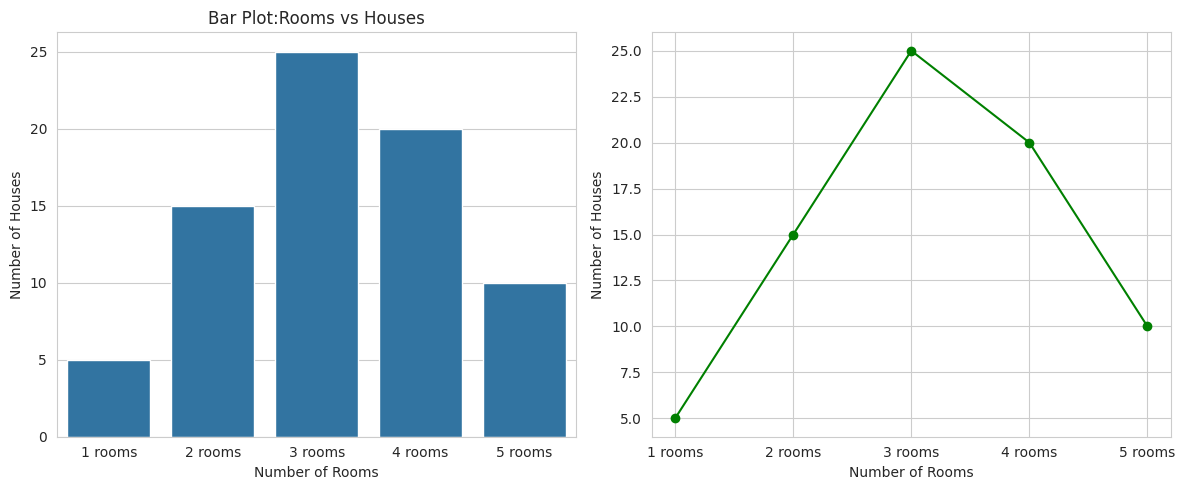

Write the Python code that produced this figure.
import matplotlib.pyplot as plt
import seaborn as sns
sns.set_style("whitegrid")
rooms_counts=["1 rooms","2 rooms","3 rooms","4 rooms","5 rooms"]
house_amounts=[5,15,25,20,10]
fig,axes=plt.subplots(1,2,figsize=(12,5))
sns.barplot(x=rooms_counts,y=house_amounts,ax=axes[0])
axes[0].set_title("Bar Plot:Rooms vs Houses")
axes[0].set_xlabel("Number of Rooms")
axes[0].set_ylabel("Number of Houses")
axes[1].plot(rooms_counts,house_amounts,marker="o",linestyle="-",color="green")
axes[1].set_xlabel("Number of Rooms")
axes[1].set_ylabel("Number of Houses")
plt.tight_layout()
plt.show()